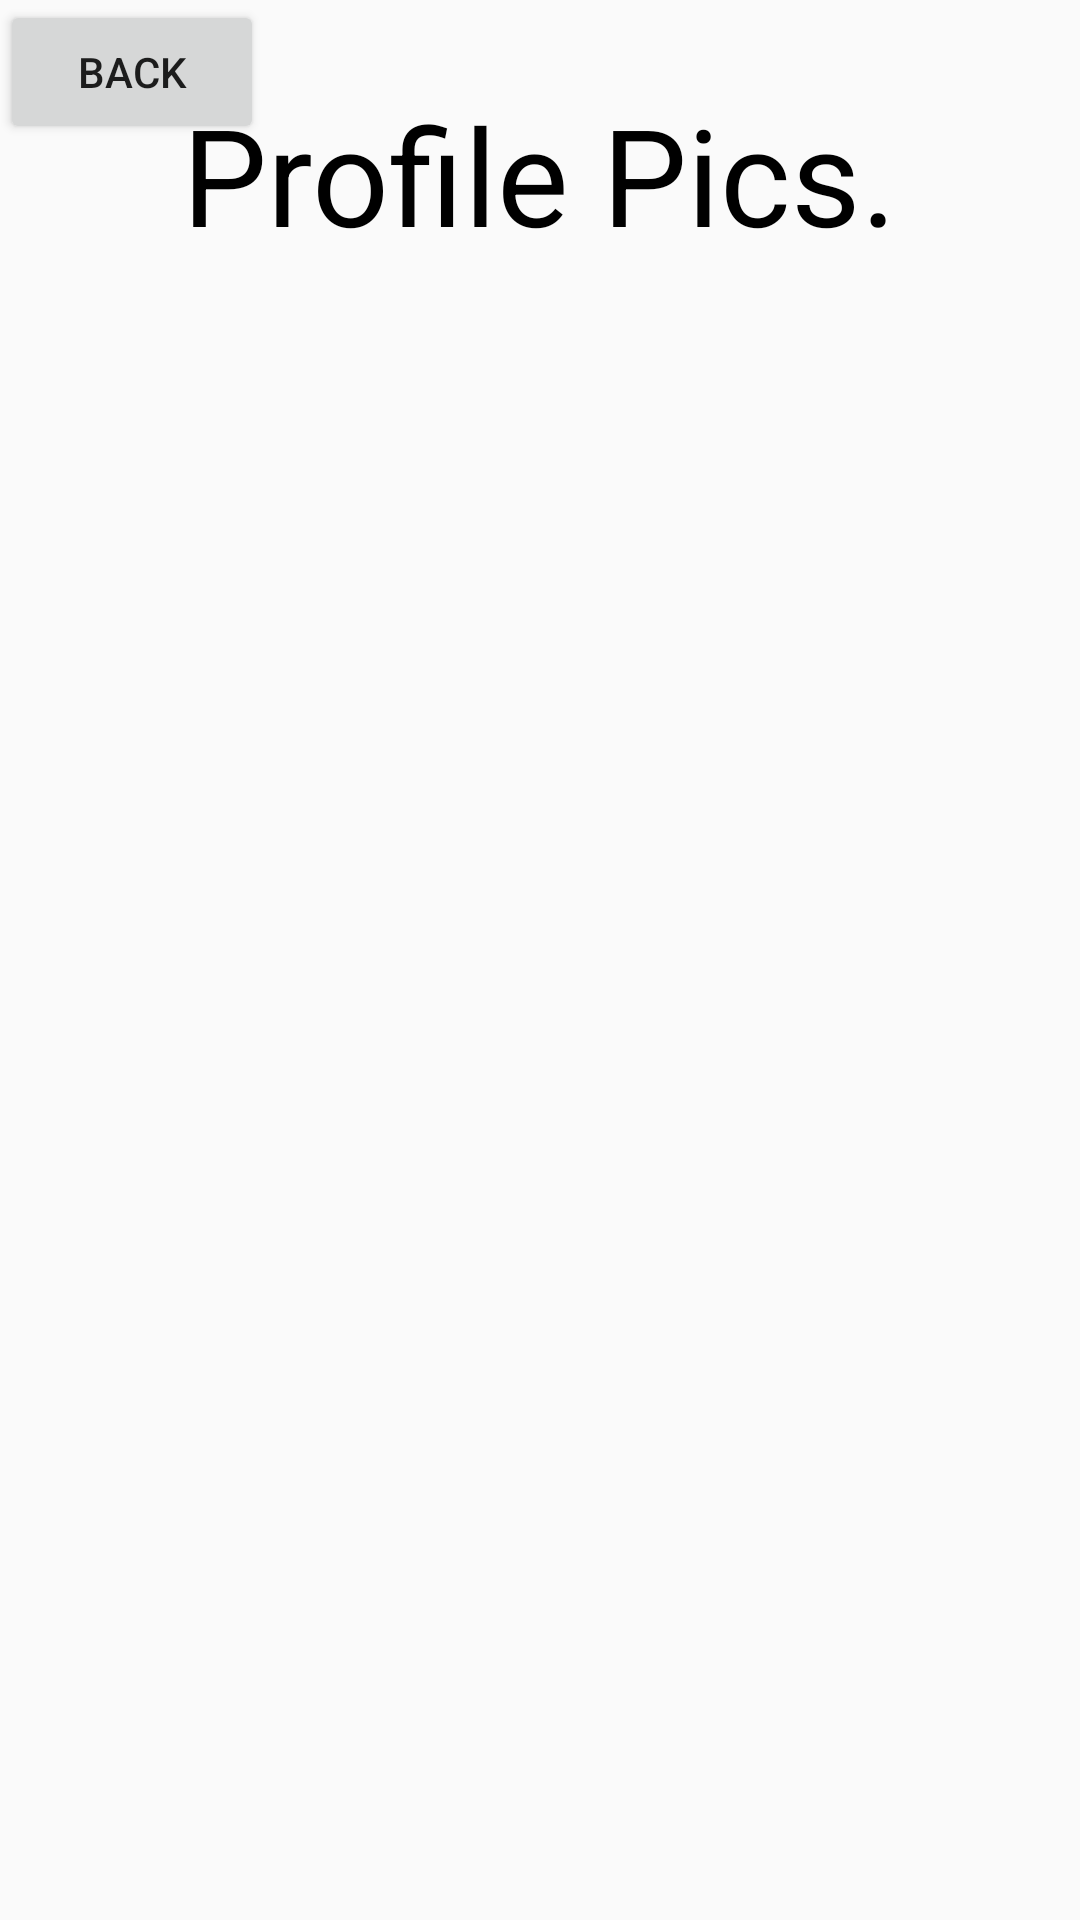

Layout XML and referenced resources for this Android screen:
<!-- AndroidManifest.xml: application theme Theme.Checkin -->
<!-- res/layout/admin_profile_img_list.xml -->
<?xml version="1.0" encoding="utf-8"?>
<RelativeLayout xmlns:android="http://schemas.android.com/apk/res/android"
    android:layout_width="match_parent"
    android:layout_height="match_parent"
    android:orientation="vertical">

    <Button
        android:id="@+id/back_button"
        android:layout_width="wrap_content"
        android:layout_height="wrap_content"
        android:text="Back"
        />

    <TextView
        android:paddingTop="10dp"
        android:id="@+id/admin_profileimg"
        android:layout_width="wrap_content"
        android:layout_height="wrap_content"
        android:text="Profile Pics."
        android:layout_centerHorizontal="true"
        android:textAlignment="center"
        android:layout_marginTop="18dp"
        android:textColor="@color/black"
        android:textSize="45dp" />

    <ListView
        android:id="@+id/admin_profileimglist"
        android:layout_below="@id/admin_profileimg"
        android:layout_width="match_parent"
        android:layout_height="match_parent"
        android:layout_marginBottom="20dp"/>


</RelativeLayout>
<!-- resources referenced by this layout -->
<resources>
  <color name="black">#FF000000</color>
  <style name="Theme.Checkin" parent="Base.Theme.Checkin" />
  <style name="Base.Theme.Checkin" parent="Theme.AppCompat.Light.NoActionBar">
          
          
      </style>
</resources>
